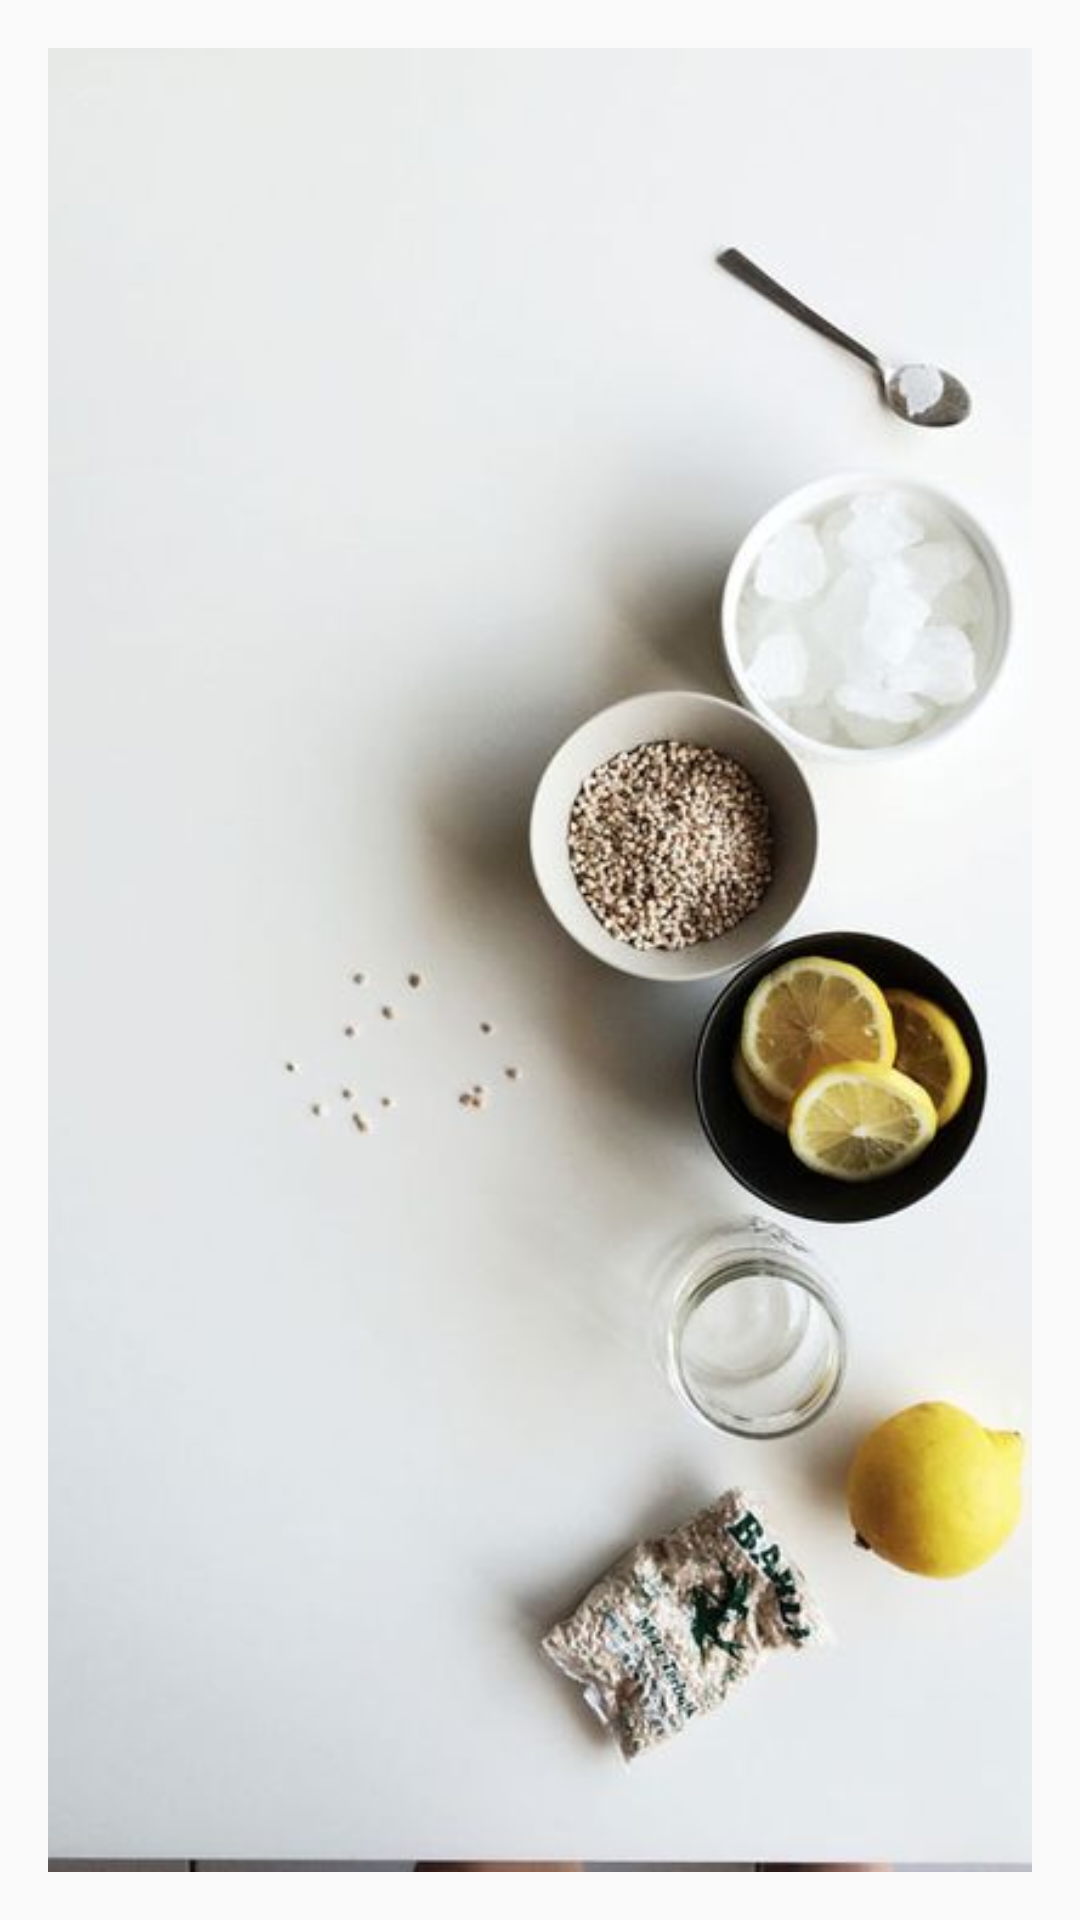

Write the Android layout XML for this screen, with the resource values it uses.
<!-- AndroidManifest.xml: application theme AppTheme -->
<!-- res/layout/activity_find_recipes.xml -->
<?xml version="1.0" encoding="utf-8"?>
<RelativeLayout xmlns:android="http://schemas.android.com/apk/res/android"
    xmlns:tools="http://schemas.android.com/tools"
    android:layout_width="match_parent"
    android:layout_height="match_parent"
    android:paddingBottom="16dp"
    android:paddingLeft="16dp"
    android:paddingRight="16dp"
    android:paddingTop="16dp"
    tools:context=".FindRecipesActivity">

    <androidx.recyclerview.widget.RecyclerView
        android:id="@+id/recyclerView"
        android:layout_width="match_parent"
        android:layout_height="wrap_content"
        android:layout_below="@id/recyclerView"
        android:layout_alignParentEnd="true"
        android:layout_marginTop="16dp"
        android:visibility="gone" />

    <ImageView
        android:id="@+id/imageView"
        android:layout_width="wrap_content"
        android:layout_height="match_parent"
        android:scaleType="centerCrop"
        android:src="@drawable/cool" />


    <ListView
        android:id="@+id/listView"
        android:layout_width="match_parent"
        android:layout_height="match_parent"
        android:layout_below="@+id/recipeNameTextView"
        android:layout_alignParentEnd="true"
        android:layout_alignParentRight="true" />




</RelativeLayout>
<!-- resources referenced by this layout -->
<resources>
  <!-- drawable cool: jpg bitmap (drawable-v24, 31545 bytes) -->
  <style name="AppTheme" parent="Theme.AppCompat.Light.DarkActionBar">
          
          <item name="colorPrimary">@color/colorPrimary</item>
          <item name="colorPrimaryDark">@color/colorPrimaryDark</item>
          <item name="colorAccent">@color/colorAccent</item>
          <item name="windowActionBar">false</item>
          <item name="windowNoTitle">true</item>
      </style>
  <color name="colorPrimary">#1de9b6</color>
  <color name="colorPrimaryDark">#00b686</color>
  <color name="colorAccent">#009688</color>
</resources>
